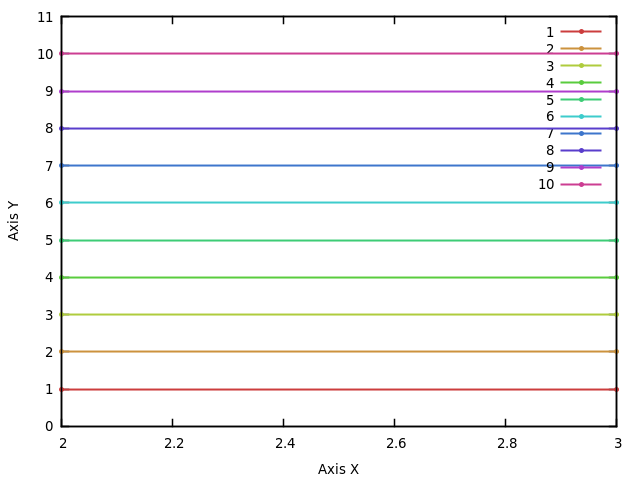

Data behind this chart, as committed beside it:
1, 1, 2, 3, 4, 5, 6, 7, 8, 9, 10
2, 1, 2, 3, 4, 5, 6, 7, 8, 9, 10
3, 1, 2, 3, 4, 5, 6, 7, 8, 9, 10
